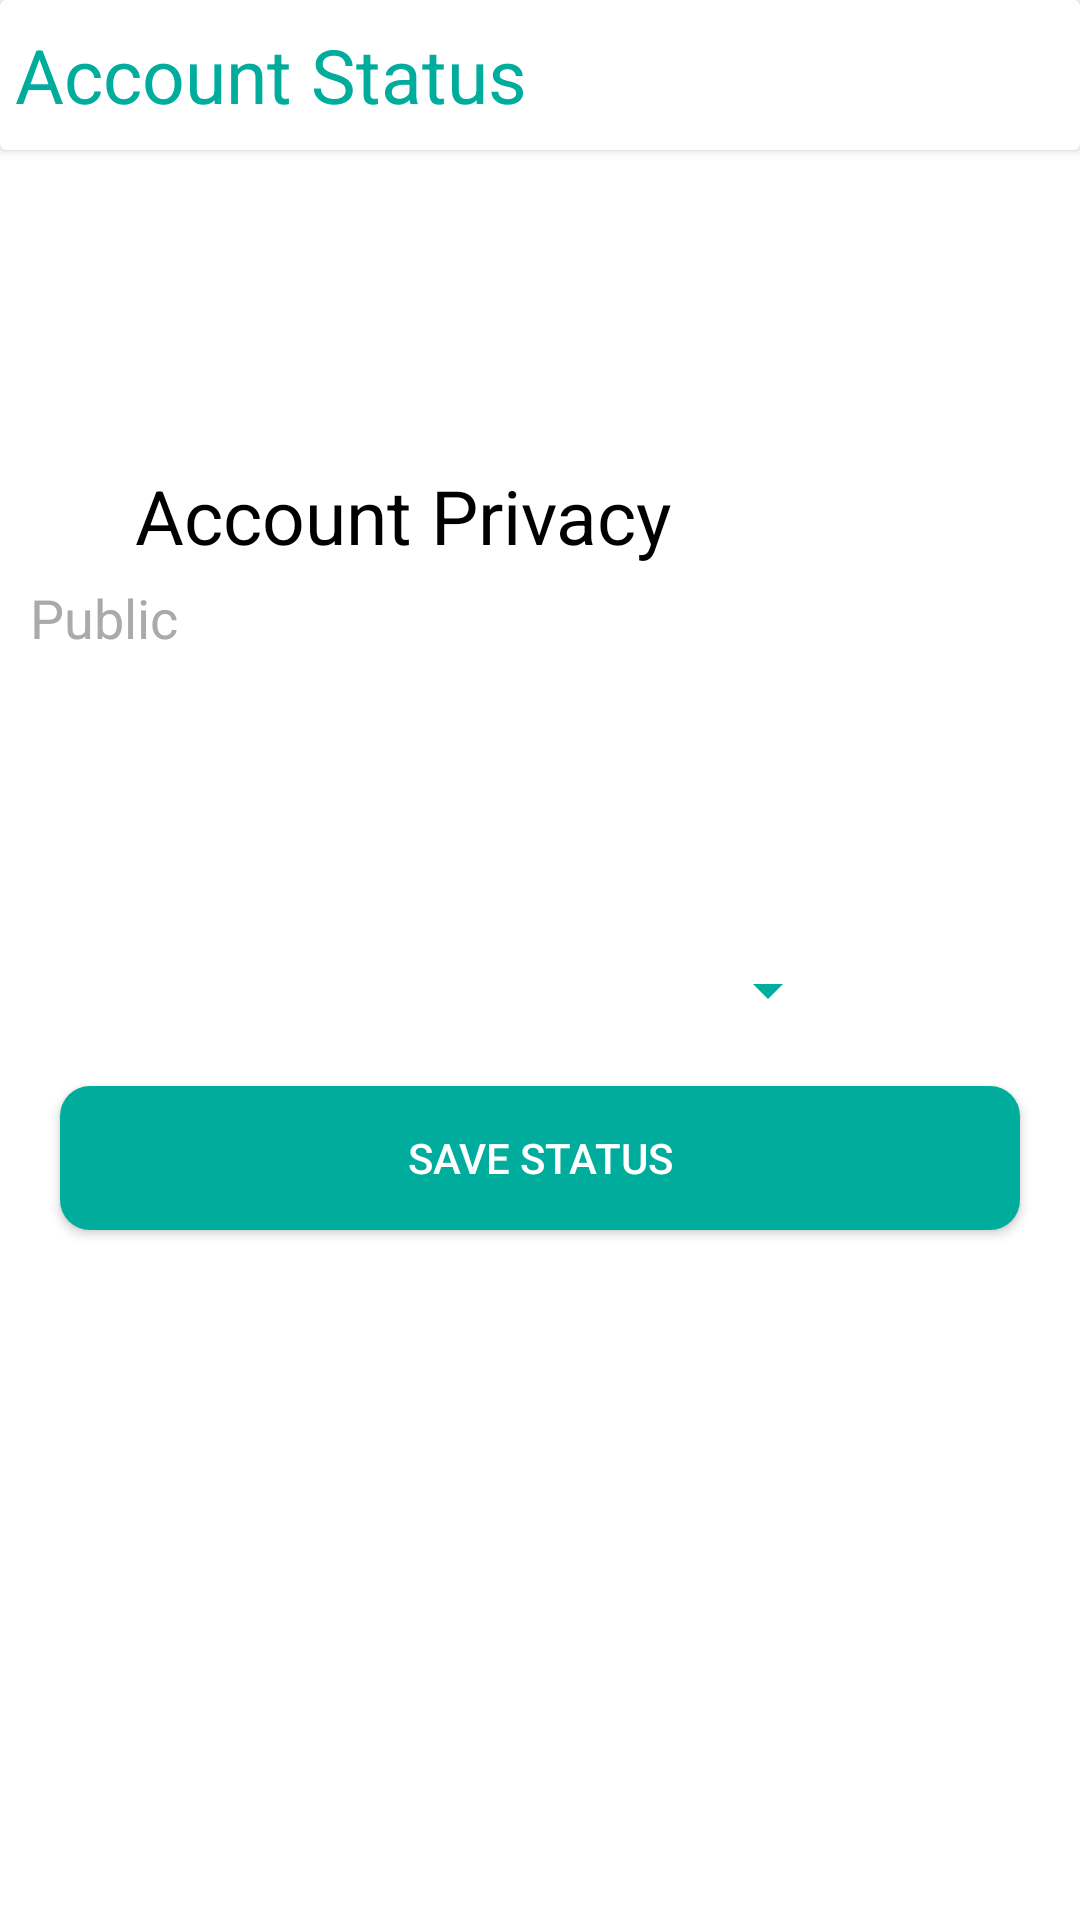

Layout XML and referenced resources for this Android screen:
<!-- AndroidManifest.xml: application theme Theme.Jamiaaty -->
<!-- res/layout/activity_privacy.xml -->
<?xml version="1.0" encoding="utf-8"?>
<LinearLayout xmlns:android="http://schemas.android.com/apk/res/android"
    xmlns:app="http://schemas.android.com/apk/res-auto"
    xmlns:tools="http://schemas.android.com/tools"
    android:layout_width="match_parent"
    android:layout_height="match_parent"
    android:orientation="vertical"
    android:background="@color/white"
    tools:context=".PrivacyActivity">

    <androidx.cardview.widget.CardView
        android:layout_width="match_parent"
        android:layout_height="50dp"
        app:cardBackgroundColor="@color/white"
        android:layout_marginBottom="100dp">

        <TextView
            android:layout_width="wrap_content"
            android:layout_height="wrap_content"
            android:text="Account Status"
            android:textColor="@color/red"
            android:clickable="true"
            android:id="@+id/privacy_to_profile"
            android:textSize="25sp"
            android:drawableStart="@drawable/ic_baseline_keyboard_arrow_left_24"
            android:drawablePadding="5dp"
            android:paddingLeft="5dp"
            android:layout_gravity="center_vertical"
            android:padding="5dp"/>

    </androidx.cardview.widget.CardView>

    <TextView
        android:layout_width="match_parent"
        android:layout_height="wrap_content"
        android:text="Account Privacy"
        android:layout_marginStart="40dp"
        android:textColor="@color/black"
        android:textSize="25sp"
        android:padding="5dp"/>

    <TextView
        android:layout_width="match_parent"
        android:layout_height="wrap_content"
        android:text="Public"
        android:id="@+id/tv_status"
        android:textSize="18dp"
        android:layout_marginLeft="10dp"
        android:textColor="@android:color/darker_gray"/>

        <Spinner
            android:layout_width="200dp"
            android:layout_height="wrap_content"
            android:id="@+id/spinner"
            android:layout_marginTop="100dp"
            android:backgroundTint="@color/red"
            android:layout_gravity="center"/>

    <Button
        android:id="@+id/btn_privacy"
        android:layout_width="match_parent"
        android:layout_height="wrap_content"
        android:layout_margin="20dp"
        android:background="@drawable/button_back"
        android:text="Save Status"
        android:textColor="@color/white"  />
</LinearLayout>
<!-- resources referenced by this layout -->
<resources>
  <color name="black">#FF000000</color>
  <color name="red">#00AD9C</color>
  <color name="white">#FFFFFFFF</color>
  <!-- drawable button_back (drawable) -->
  <?xml version="1.0" encoding="utf-8"?>
  <shape xmlns:android="http://schemas.android.com/apk/res/android">
      <solid  android:color="@color/red"/>
      <corners android:radius="10dp"/>
  
  </shape>
  <style name="Theme.Jamiaaty" parent="Theme.AppCompat.Light.NoActionBar">
          
          <item name="colorPrimary">@color/purple_500</item>
          <item name="colorPrimaryVariant">@color/purple_700</item>
          <item name="colorOnPrimary">@color/white</item>
          
          <item name="colorSecondary">@color/teal_200</item>
          <item name="colorSecondaryVariant">@color/teal_700</item>
          <item name="colorOnSecondary">@color/black</item>
          
          <item name="android:statusBarColor" tools:targetApi="l">?attr/colorPrimaryVariant</item>
          
      </style>
  <color name="purple_500">#00AD9C</color>
  <color name="purple_700">#00AD9C</color>
  <color name="teal_200">#FF03DAC5</color>
  <color name="teal_700">#FF018786</color>
</resources>
